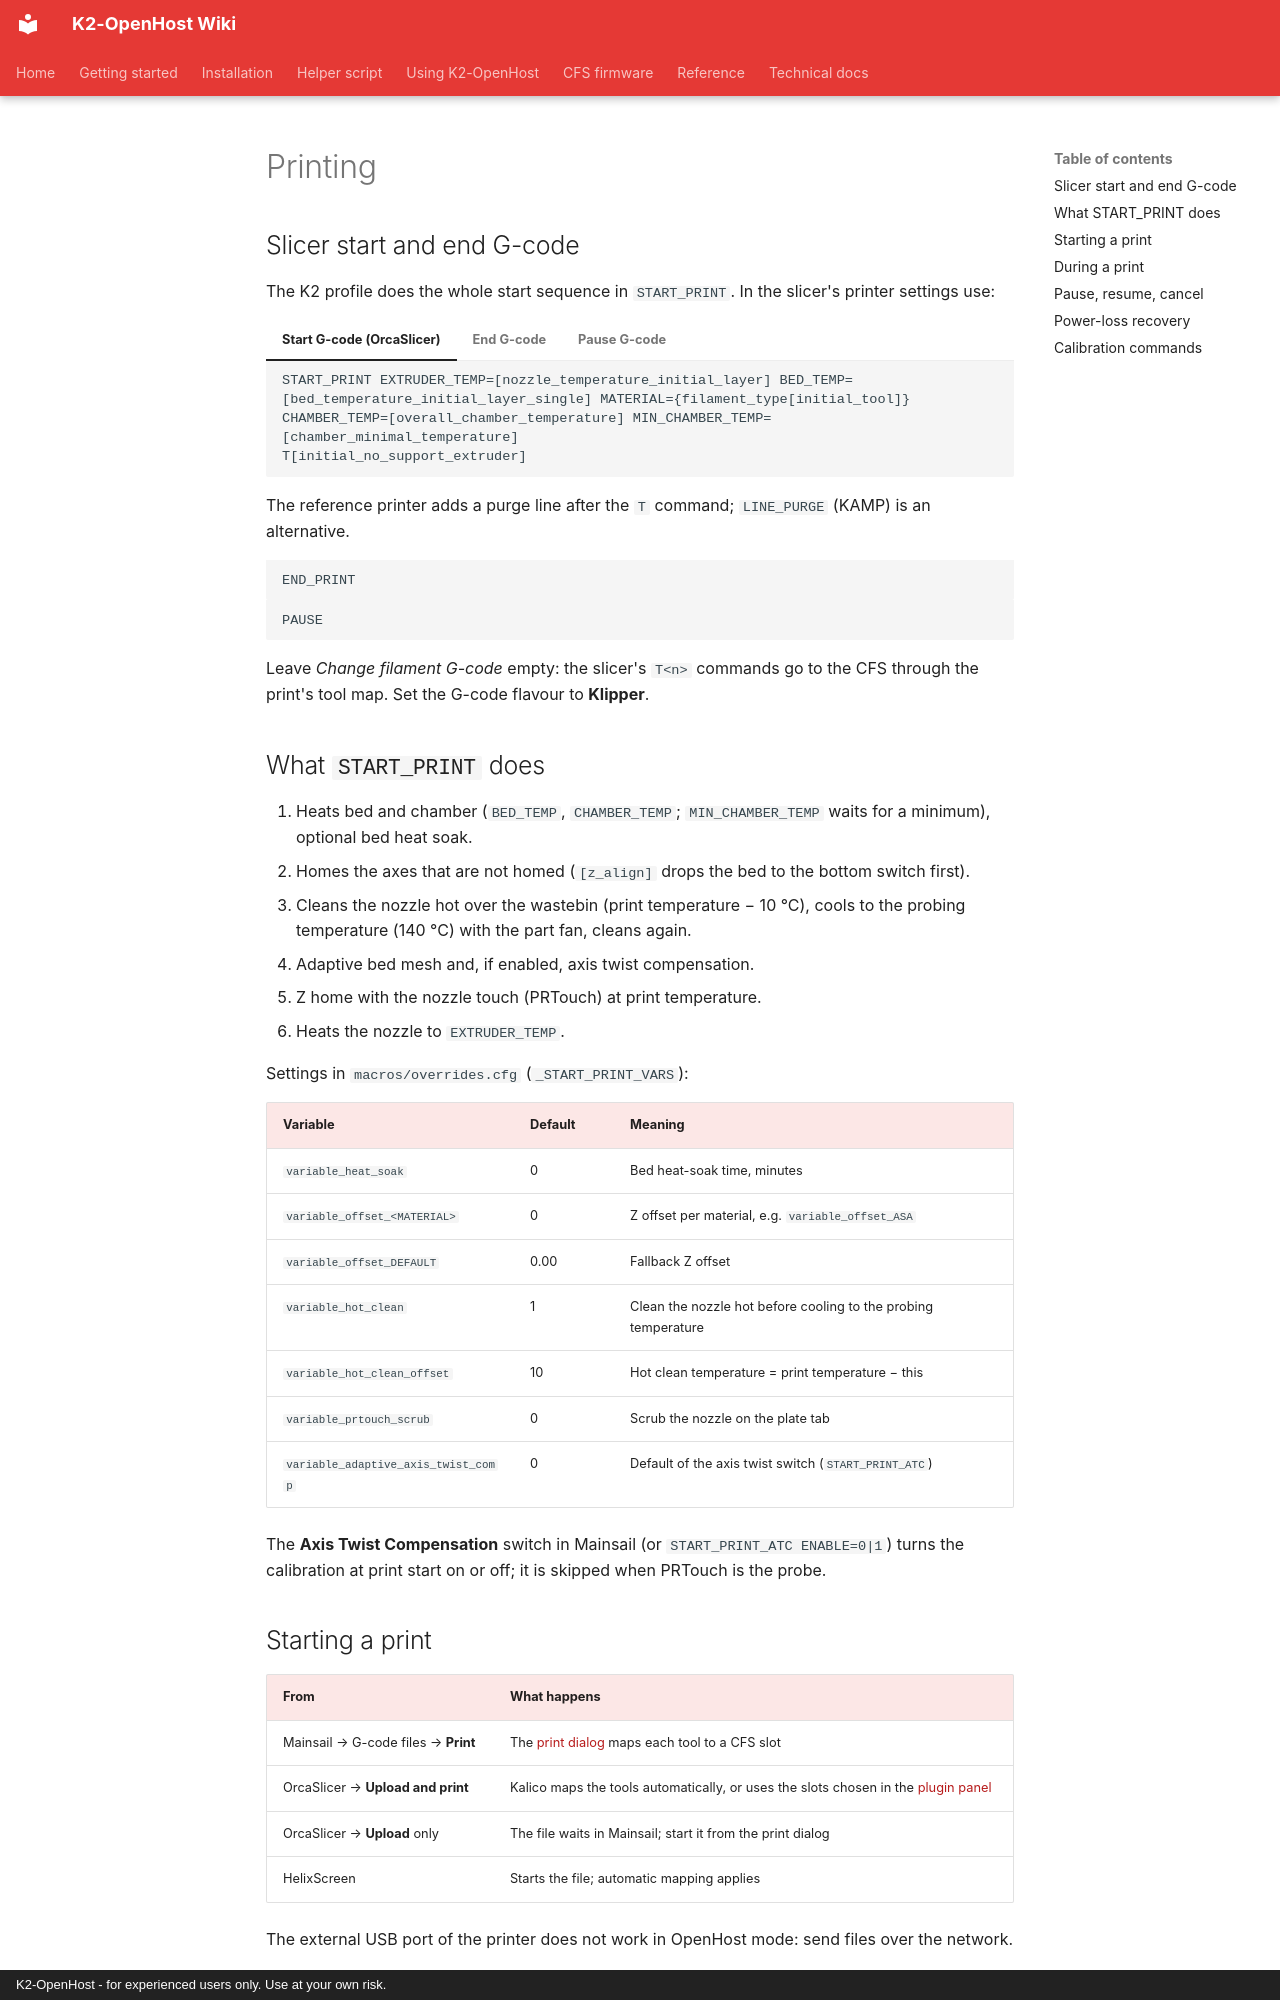

repository: MzTechnology97/K2-OpenHost · page: en/usage/printing/index.html · generator: mkdocs · copyright: K2-OpenHost - for experienced users only. Use at your own risk.

# Printing

## Slicer start and end G-code

The K2 profile does the whole start sequence in `START_PRINT`. In the slicer's printer settings use:

=== "Start G-code (OrcaSlicer)"

    ```text
    START_PRINT EXTRUDER_TEMP=[nozzle_temperature_initial_layer] BED_TEMP=[bed_temperature_initial_layer_single] MATERIAL={filament_type[initial_tool]} CHAMBER_TEMP=[overall_chamber_temperature] MIN_CHAMBER_TEMP=[chamber_minimal_temperature]
    T[initial_no_support_extruder]
    ```

    The reference printer adds a purge line after the `T` command; `LINE_PURGE` (KAMP) is an alternative.

=== "End G-code"

    ```text
    END_PRINT
    ```

=== "Pause G-code"

    ```text
    PAUSE
    ```

Leave *Change filament G-code* empty: the slicer's `T<n>` commands go to the CFS through the print's tool map. Set the G-code flavour to **Klipper**.

## What `START_PRINT` does

1. Heats bed and chamber (`BED_TEMP`, `CHAMBER_TEMP`; `MIN_CHAMBER_TEMP` waits for a minimum), optional bed heat soak.
2. Homes the axes that are not homed (`[z_align]` drops the bed to the bottom switch first).
3. Cleans the nozzle hot over the wastebin (print temperature − 10 °C), cools to the probing temperature (140 °C) with the part fan, cleans again.
4. Adaptive bed mesh and, if enabled, axis twist compensation.
5. Z home with the nozzle touch (PRTouch) at print temperature.
6. Heats the nozzle to `EXTRUDER_TEMP`.

Settings in `macros/overrides.cfg` (`_START_PRINT_VARS`):

| Variable | Default | Meaning |
| --- | --- | --- |
| `variable_heat_soak` | 0 | Bed heat-soak time, minutes |
| `variable_offset_<MATERIAL>` | 0 | Z offset per material, e.g. `variable_offset_ASA` |
| `variable_offset_DEFAULT` | 0.00 | Fallback Z offset |
| `variable_hot_clean` | 1 | Clean the nozzle hot before cooling to the probing temperature |
| `variable_hot_clean_offset` | 10 | Hot clean temperature = print temperature − this |
| `variable_prtouch_scrub` | 0 | Scrub the nozzle on the plate tab |
| `variable_adaptive_axis_twist_comp` | 0 | Default of the axis twist switch (`START_PRINT_ATC`) |

The **Axis Twist Compensation** switch in Mainsail (or `START_PRINT_ATC ENABLE=0|1`) turns the calibration at print start on or off; it is skipped when PRTouch is the probe.
